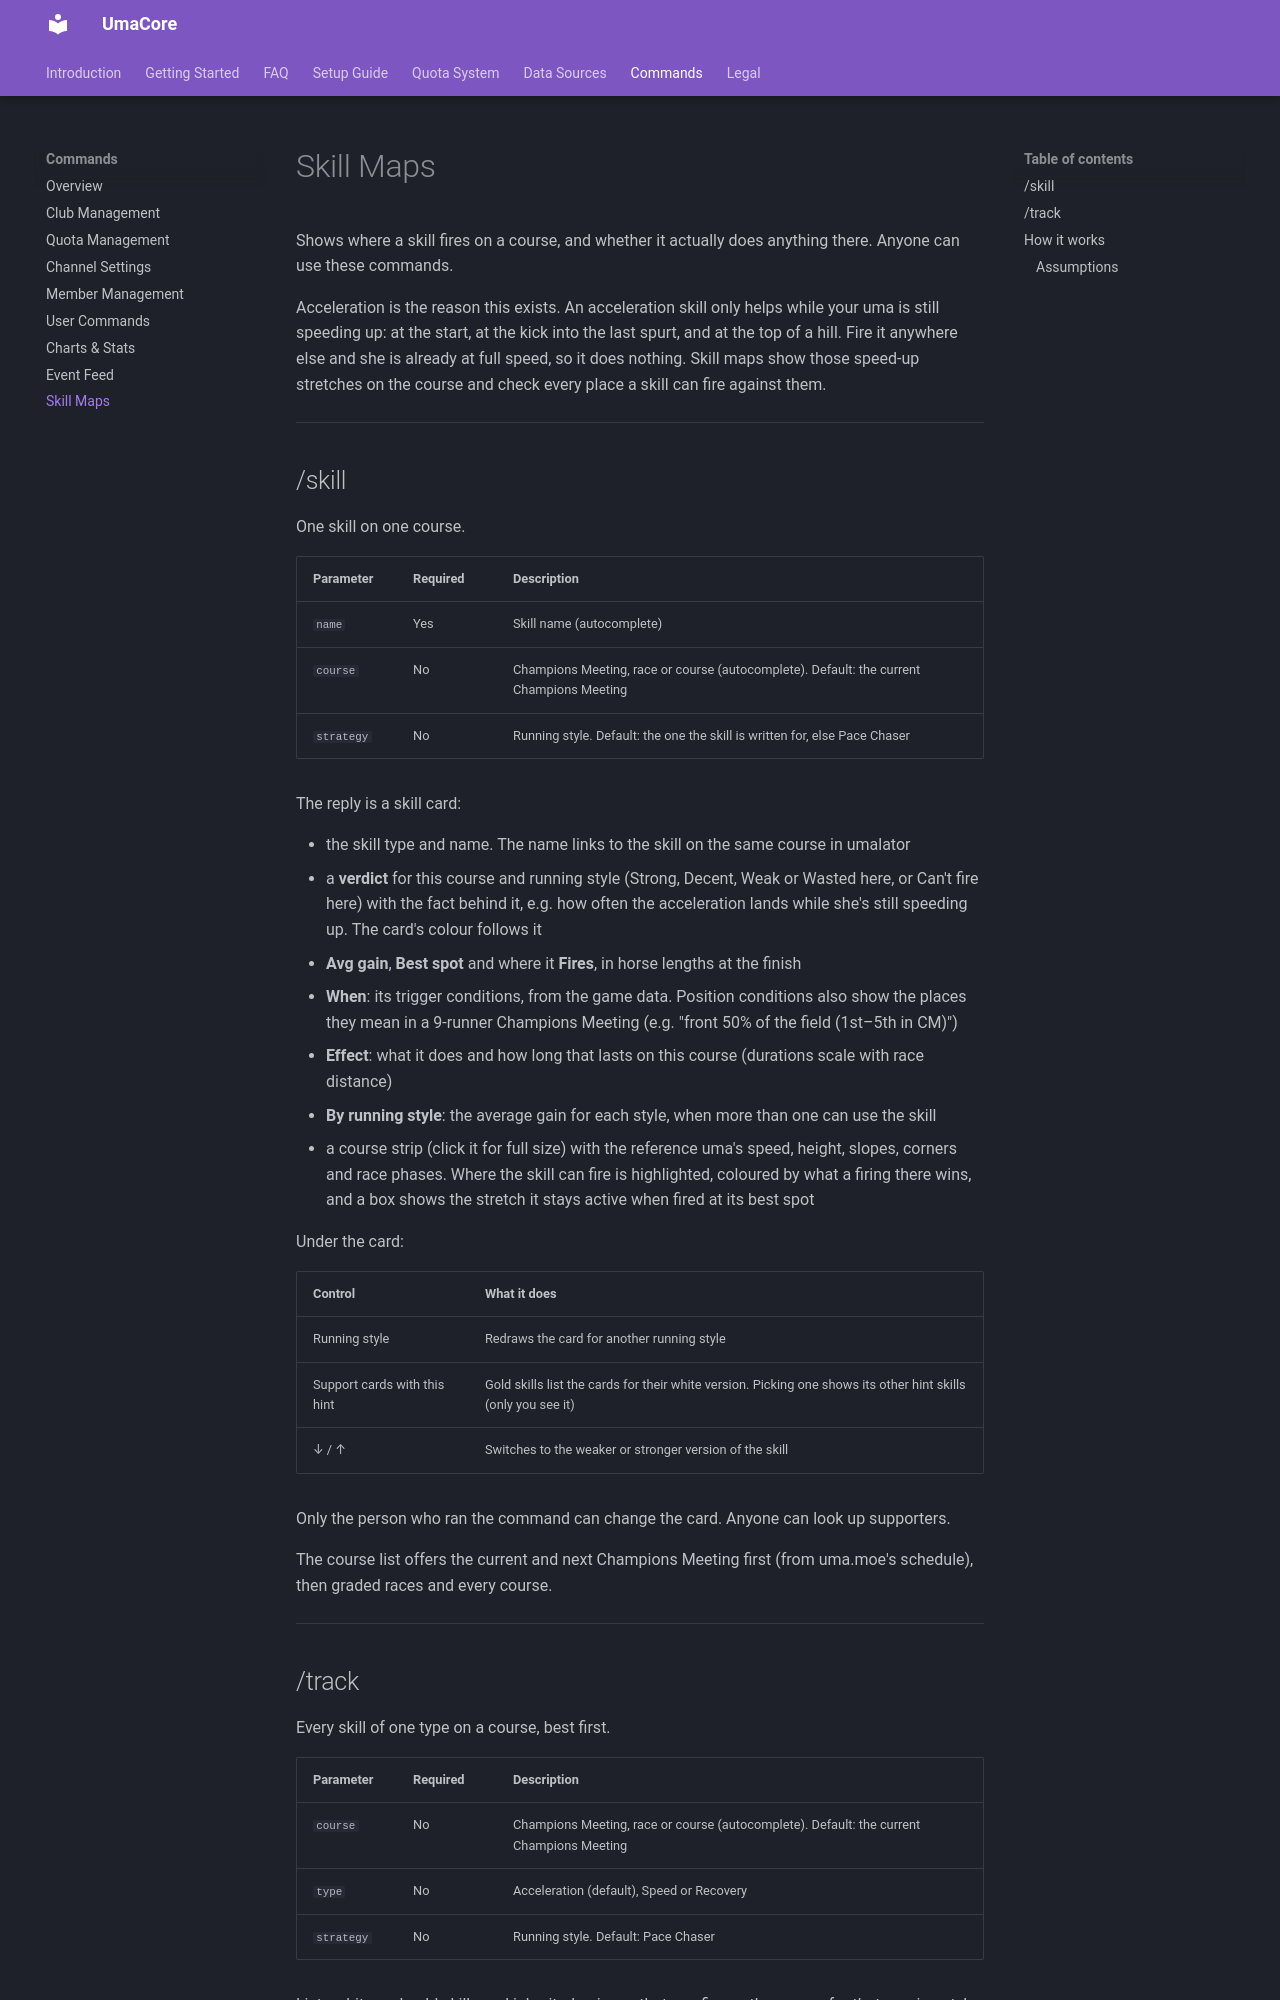

repository: oHaruki/UmaCore · page: commands/skill-maps/index.html · generator: mkdocs

# Skill Maps

Shows where a skill fires on a course, and whether it actually does anything
there. Anyone can use these commands.

Acceleration is the reason this exists. An acceleration skill only helps while
your uma is still speeding up: at the start, at the kick into the last spurt,
and at the top of a hill. Fire it anywhere else and she is already at full
speed, so it does nothing. Skill maps show those speed-up stretches on the
course and check every place a skill can fire against them.

---

## /skill

One skill on one course.

| Parameter | Required | Description |
|---|---|---|
| `name` | Yes | Skill name (autocomplete) |
| `course` | No | Champions Meeting, race or course (autocomplete). Default: the current Champions Meeting |
| `strategy` | No | Running style. Default: the one the skill is written for, else Pace Chaser |

The reply is a skill card:

- the skill type and name. The name links to the skill on the same course in
  umalator
- a **verdict** for this course and running style (Strong, Decent, Weak or
  Wasted here, or Can't fire here) with the fact behind it, e.g. how often the
  acceleration lands while she's still speeding up. The card's colour follows it
- **Avg gain**, **Best spot** and where it **Fires**, in horse lengths at the finish
- **When**: its trigger conditions, from the game data. Position conditions
  also show the places they mean in a 9-runner Champions Meeting (e.g. "front
  50% of the field (1st–5th in CM)")
- **Effect**: what it does and how long that lasts on this course (durations
  scale with race distance)
- **By running style**: the average gain for each style, when more than one can
  use the skill
- a course strip (click it for full size) with the reference uma's speed,
  height, slopes, corners and race phases. Where the skill can fire is
  highlighted, coloured by what a firing there wins, and a box shows the
  stretch it stays active when fired at its best spot

Under the card:

| Control | What it does |
|---|---|
| Running style | Redraws the card for another running style |
| Support cards with this hint | Gold skills list the cards for their white version. Picking one shows its other hint skills (only you see it) |
| ↓ / ↑ | Switches to the weaker or stronger version of the skill |

Only the person who ran the command can change the card. Anyone can look up
supporters.

The course list offers the current and next Champions Meeting first (from
uma.moe's schedule), then graded races and every course.

---
